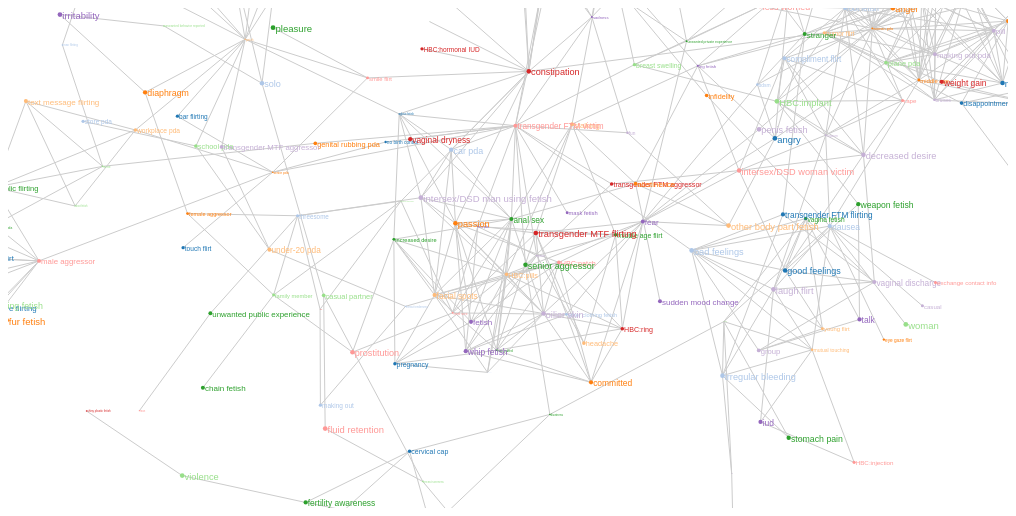
D3 v3 page, settled after 360 driven frames (6 s of simulated time); the page loaded 1 data file(s).


// ── js/main.js

var width = 1000,
    height = 500
	
var color = d3.scale.category20();

var svg = d3.select("body").append("svg")
    .attr("width", width)
    .attr("height", height);
	

$(function(){

    var currentValue = $('#currentValue');

    $('#alphaSlider').change(function(){
        currentValue.html(this.value);
		var alpha = $(this).val();
		_.debounce(drawGraph(alpha), 5000);
    });

    // Trigger the event on load, so
    // the value field is populated:

    $('#alphaSlider').change();

});

var drawGraph= function (alpha){
var force = d3.layout.force()
    .gravity(.05)
    .distance(100)
    .charge(-100)
    .size([width, height]);
	
var filePath = "cooccurrence_lol.json";
d3.json( filePath, function( data) {
  var cooc = data.matrix;
  var backBoned = [];
  for(var i =cooc.length-1; i>=0; i--){
	backBoned[i]=[];
	var k_n=cooc[i].length;
	if(k_n >1){
		var sum_w =0;
		for(var j=cooc[i].length-1; j>=0; j--){
			sum_w+=cooc[i][j];
		}
		for(var j=cooc[i].length-1; j>=0; j--){
			var edgeWeight=cooc[i][j];
			var pij= edgeWeight/sum_w;
			if( Math.pow((1-pij),(k_n-1)) < alpha){
				backBoned[i][j]=edgeWeight;
			}
			else{
				backBoned[i][j]=0;
			}
		}
	}
  }
	 
	 var nodes=[], links=[];
	 for(var i = data.labels.length-1; i>=0; i--){
		nodes.push({name: data.labels[i], group: Math.floor(Math.random()*10), size: Math.random()*10+1});
	 }
	 for(var i = 0; i<backBoned.length; i++){
		for(var j =0; j<i; j++){
			if(backBoned[i][j]>0){
				links.push({source: i,target:j,value: backBoned[i][j]});
				}
			}
		}
		var json={nodes: nodes,
				  links: links
				  };
//});



	
//"cooccurrence_sexual_activity_backbone_d3.json"
//d3.json("cooccurrence_sexual_activity_backbone_d3.json", function(error, json) {

  force
      force.nodes(json.nodes)
      .links(json.links)
      .start();

  var link = svg.selectAll(".link")
      .data(json.links)
    .enter().append("line")
      .attr("class", "link");


var node = svg.selectAll(".node")
    .data(json.nodes)
  .enter().append("g")
    .attr("class", "node")
	.attr("r", 10)
	.style("fill", function(d) { return color(d.group); })
    .call(force.drag);

node.append("circle")
    .attr("r", function(d){ return Math.log(d.size);})
	.style("fill", function(d) { return color(d.group); });

node.append("text")
    .attr("dx", function(d){ return Math.log(d.size);})
    .attr("dy", ".45em")
    .text(function(d) { return d.name })
	.style("font-size",function(d){  return Math.log(d.size)*4;});

  force.on("tick", function() {
    link.attr("x1", function(d) { return d.source.x; })
        .attr("y1", function(d) { return d.source.y; })
        .attr("x2", function(d) { return d.target.x; })
        .attr("y2", function(d) { return d.target.y; });

    node.attr("transform", function(d) { return "translate(" + d.x + "," + d.y + ")"; });
  });
});
};